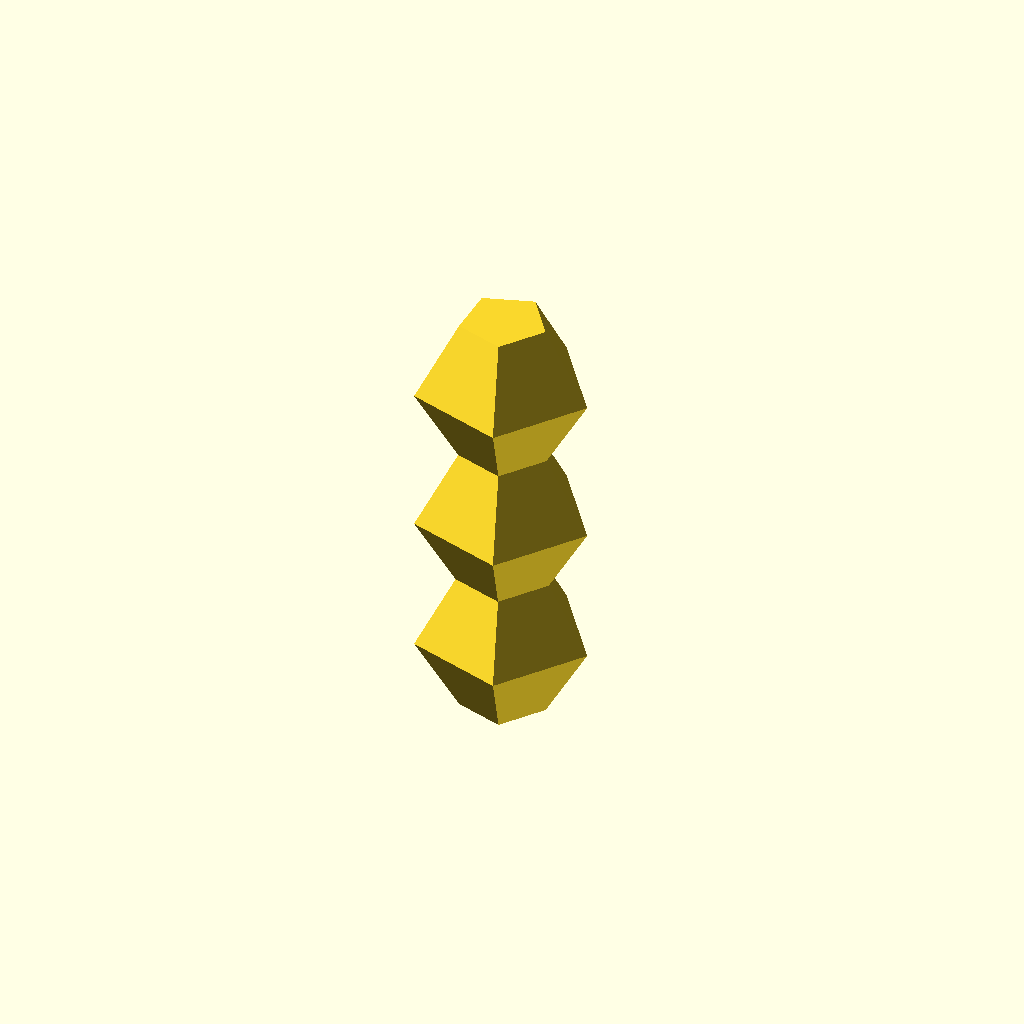
Cell 1 — every parameter at its default value.
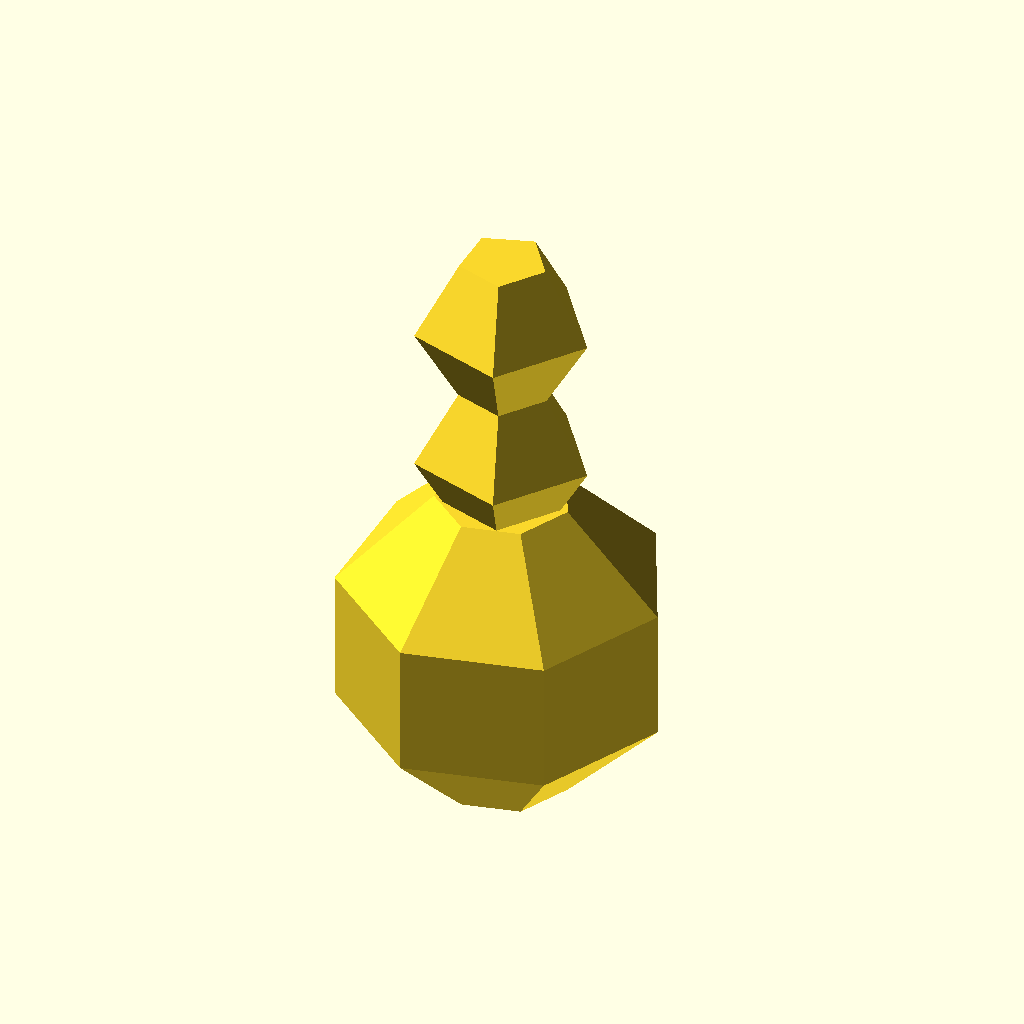
Cell 2 — size set to 2, the other parameters unchanged.
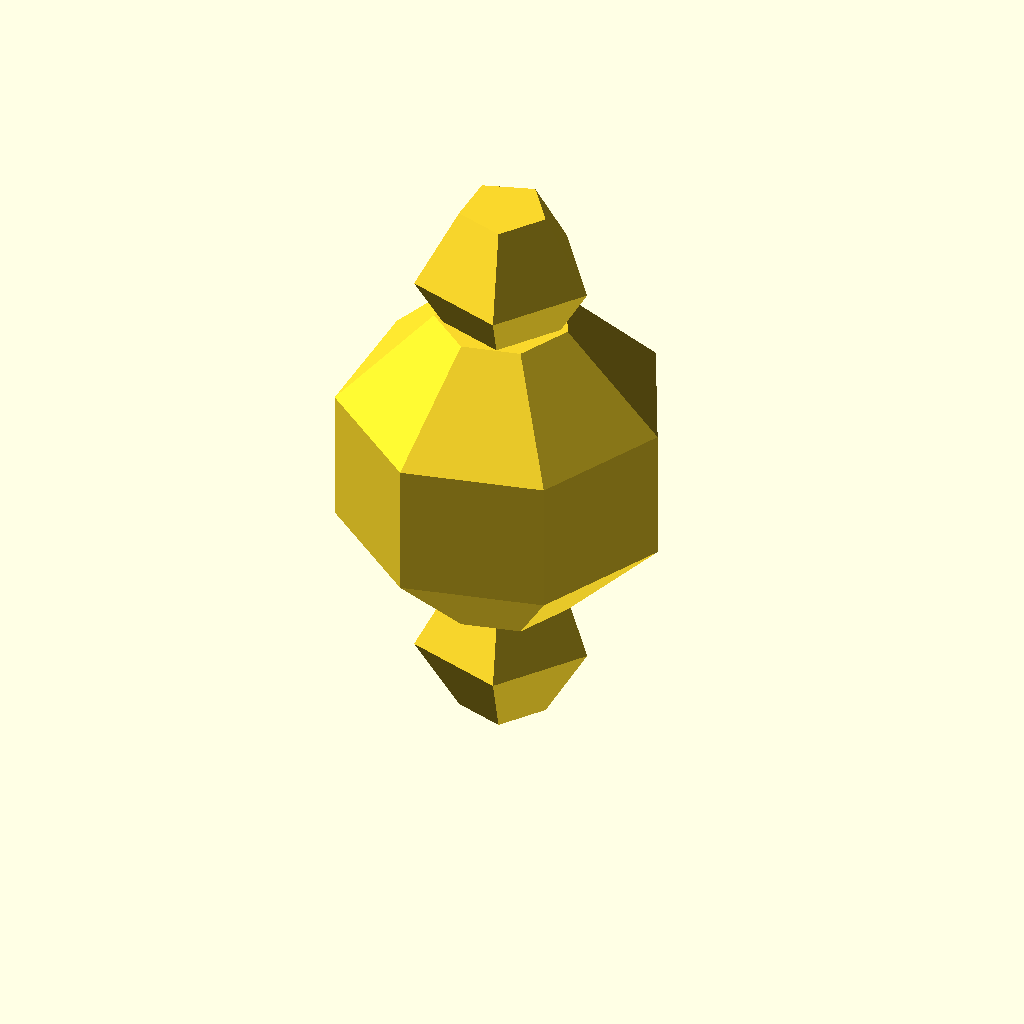
Cell 3: tummy = 2 (everything else at default).
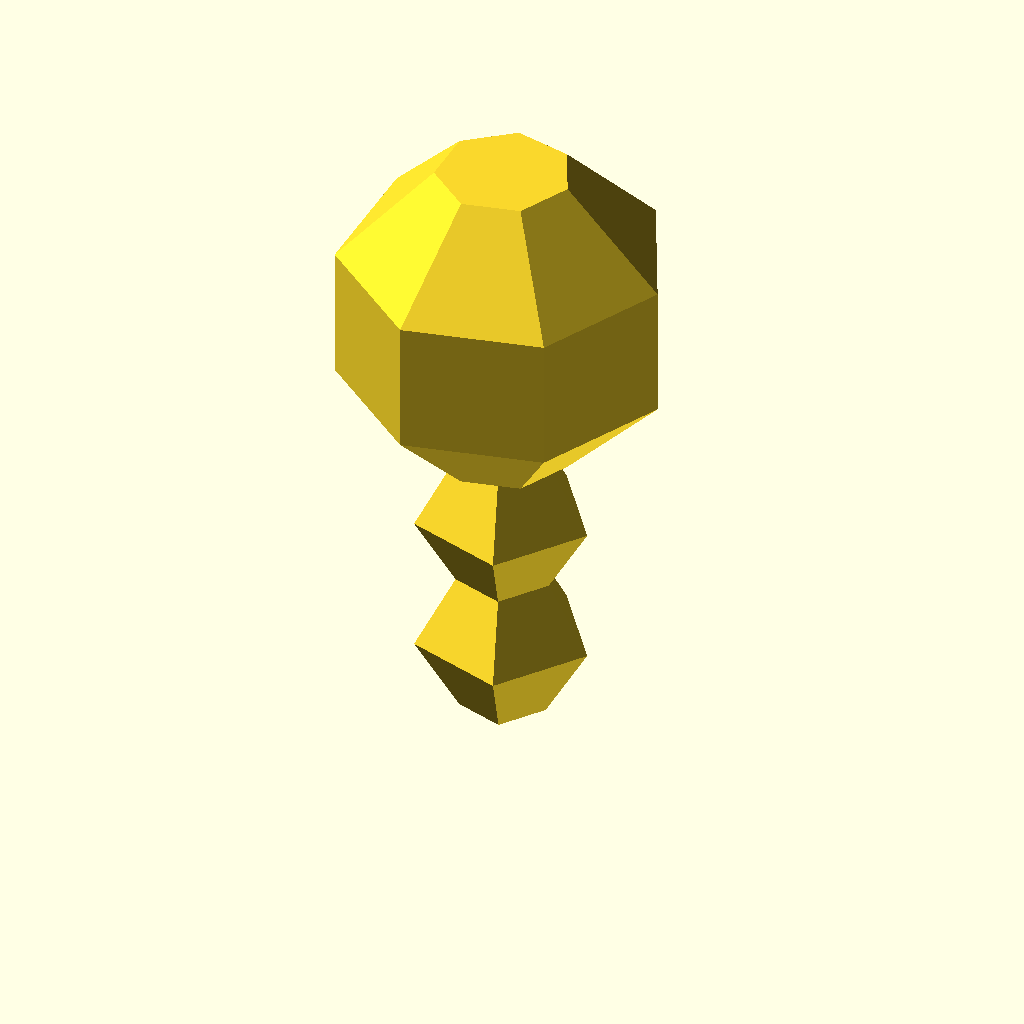
Cell 4: head = 2 (everything else at default).
All cells are drawn from one camera (rotation 55°, 0°, 25°, orthographic, colour scheme Cornfield), so only the parameter changes between them.
OpenSCAD source file inputs/thingiverse/files/thing-3907283/files/snowman.scad:
//Size of bottom?
size=1;

//How big is his tummy
tummy=1;

// How big is his head
head=1;



module snow(){
    

sphere(size, center=true);
bite=size/1.25;

rig=tummy/1.25;
translate([0,0,bite+rig]) 
   sphere(tummy);

hw=head;
translate([0,0,1.5*tummy+bite+hw]) 
   sphere(head);
}

module finalprint(){difference(){
    snow();
      translate([0,0,-60]){cube(100,center=true);
      };
    
 
    }
}


finalprint();

    
Parameter table extracted from the source (name, type, default, range or options):
size: number, default 1
tummy: number, default 1
head: number, default 1
